Photos from the image-classification dataset "datasets" in the GitHub repository MChandraR/MangroveClassification. Its 5 classes are: Bruguiera Gymnorrhiza, Lumnitzera Littorea, Rhizophora Apiculata, Sonneratia Alba, Xylocarpus Granatum.

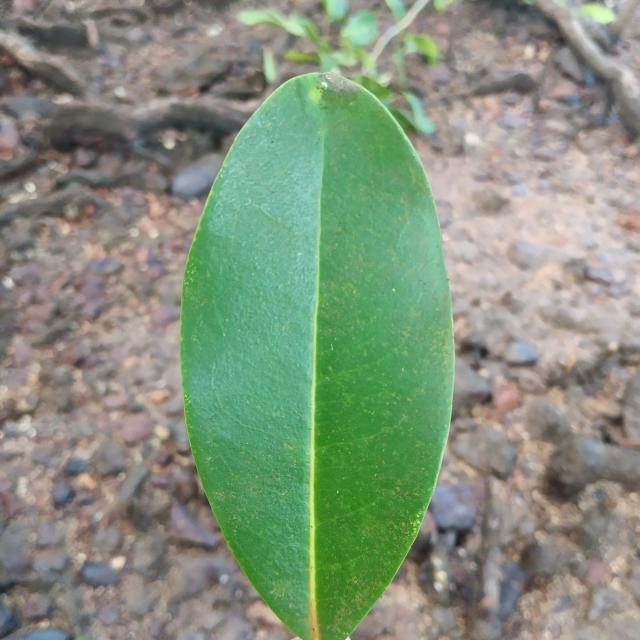
Label: Xylocarpus Granatum

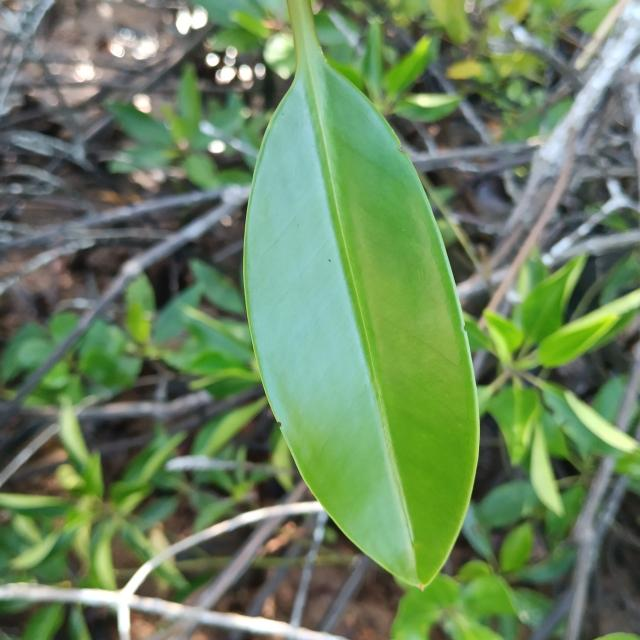
Label: Rhizophora Apiculata

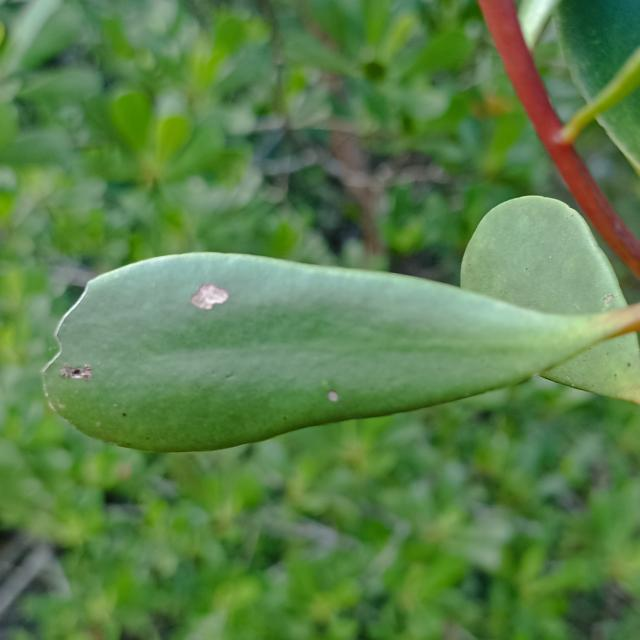
Label: Lumnitzera Littorea

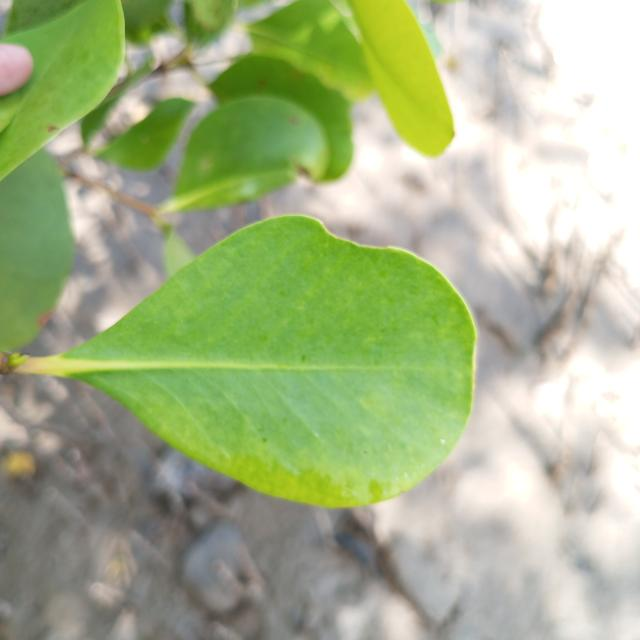
Label: Sonneratia Alba

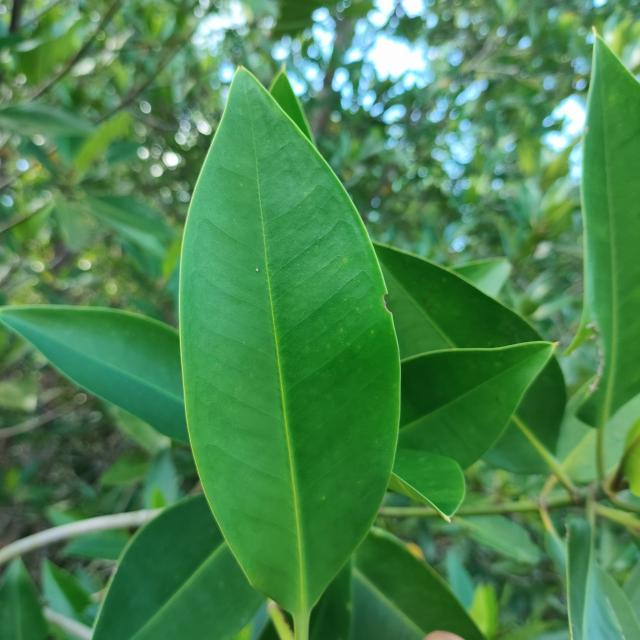
Label: Rhizophora Apiculata

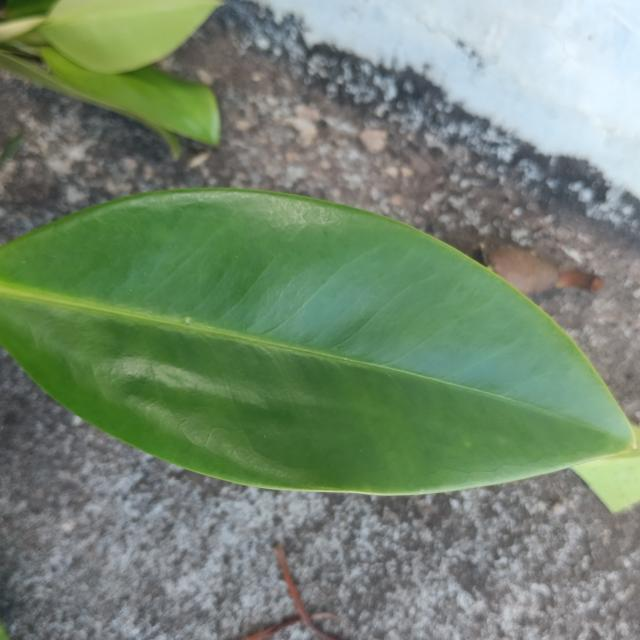
Label: Bruguiera Gymnorrhiza
